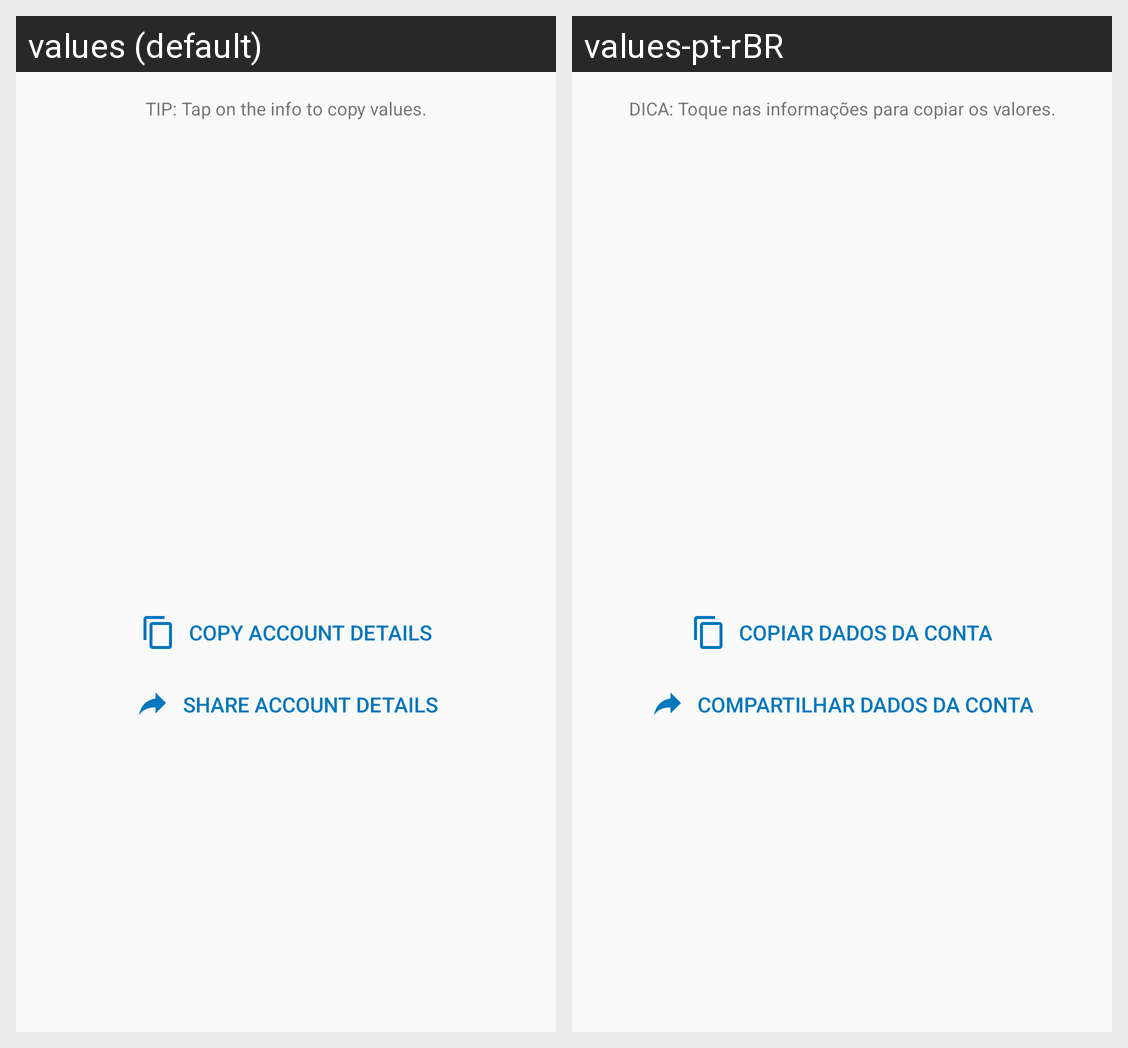

Strings drawn on this Android screen and how each of the app's shown locales translates them:
Android screen res/layout/activity_account_details.xml rendered under 2 locales, left to right: values (default), values-pt-rBR. Device: Nexus 5 (rendered at 1080×1920; each locale shown at half size, 540×960, under a caption strip naming it); theme AppTheme.
Strings drawn on this screen, with the default value and each locale's value (text and hints the layout hard-codes, and strings that could not be matched under every locale, appear in the picture but are not listed):

tip_touch_values
  values: TIP: Tap on the info to copy values.
  values-pt-rBR: DICA: Toque nas informações para copiar os valores.

copy_account
  values: Copy account details
  values-pt-rBR: Copiar dados da conta

share_account
  values: Share account details
  values-pt-rBR: Compartilhar dados da conta
